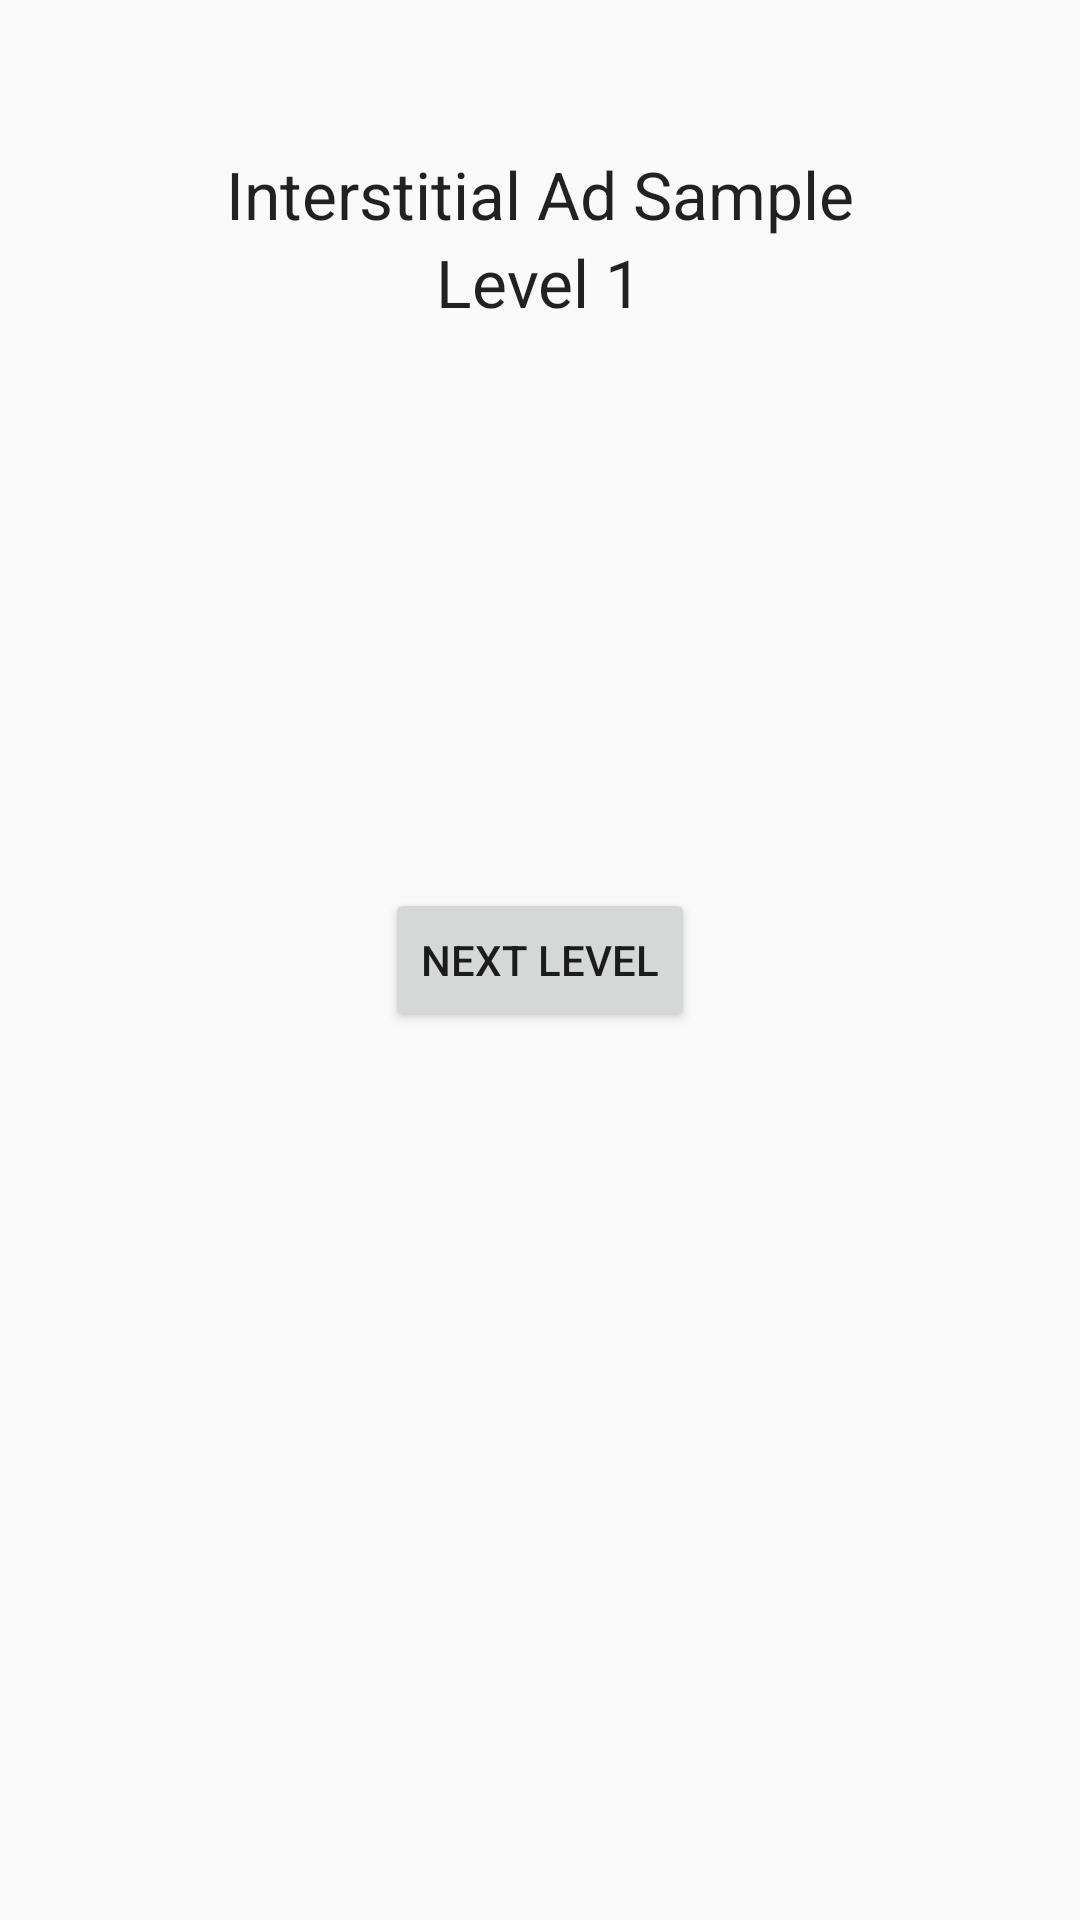

Produce the Android XML layout that renders to this screen, including the resource entries it uses.
<!-- AndroidManifest.xml: application theme LightMode -->
<!-- res/layout/activity_ads.xml -->
<?xml version="1.0" encoding="utf-8"?>
<RelativeLayout xmlns:android="http://schemas.android.com/apk/res/android"

        xmlns:tools="http://schemas.android.com/tools"
        android:layout_width="match_parent"
        android:layout_height="match_parent"
        tools:context=".Ads">

    
    <TextView
            android:id="@+id/app_title"
            android:layout_width="wrap_content"
            android:layout_height="wrap_content"
            android:layout_centerHorizontal="true"
            android:layout_marginTop="50dp"
            android:text="@string/interstitial_ad_sample"
            android:textAppearance="?android:attr/textAppearanceLarge" />

    <TextView
            android:id="@+id/level"
            android:layout_width="wrap_content"
            android:layout_height="wrap_content"
            android:layout_below="@+id/app_title"
            android:layout_centerHorizontal="true"
            android:text="@string/start_level"
            android:textAppearance="?android:attr/textAppearanceLarge" />

    <Button
            android:id="@+id/next_level_button"
            android:layout_width="wrap_content"
            android:layout_height="wrap_content"
            android:layout_centerHorizontal="true"
            android:layout_centerVertical="true"
            android:text="@string/next_level" />
</RelativeLayout>
<!-- resources referenced by this layout -->
<resources>
  <string name="interstitial_ad_sample">Interstitial Ad Sample</string>
  <string name="next_level">Next Level</string>
  <string name="start_level">Level 1</string>
  <style name="LightMode" parent="Theme.AppCompat.Light.NoActionBar">
          
          <item name="colorPrimary">@color/colorPrimary</item>
          <item name="colorPrimaryDark">@color/colorPrimaryDark</item>
          <item name="colorAccent">@color/colorAccent</item>
  
      </style>
  <color name="colorPrimary">#008577</color>
  <color name="colorPrimaryDark">#00574B</color>
  <color name="colorAccent">#D81B60</color>
</resources>
